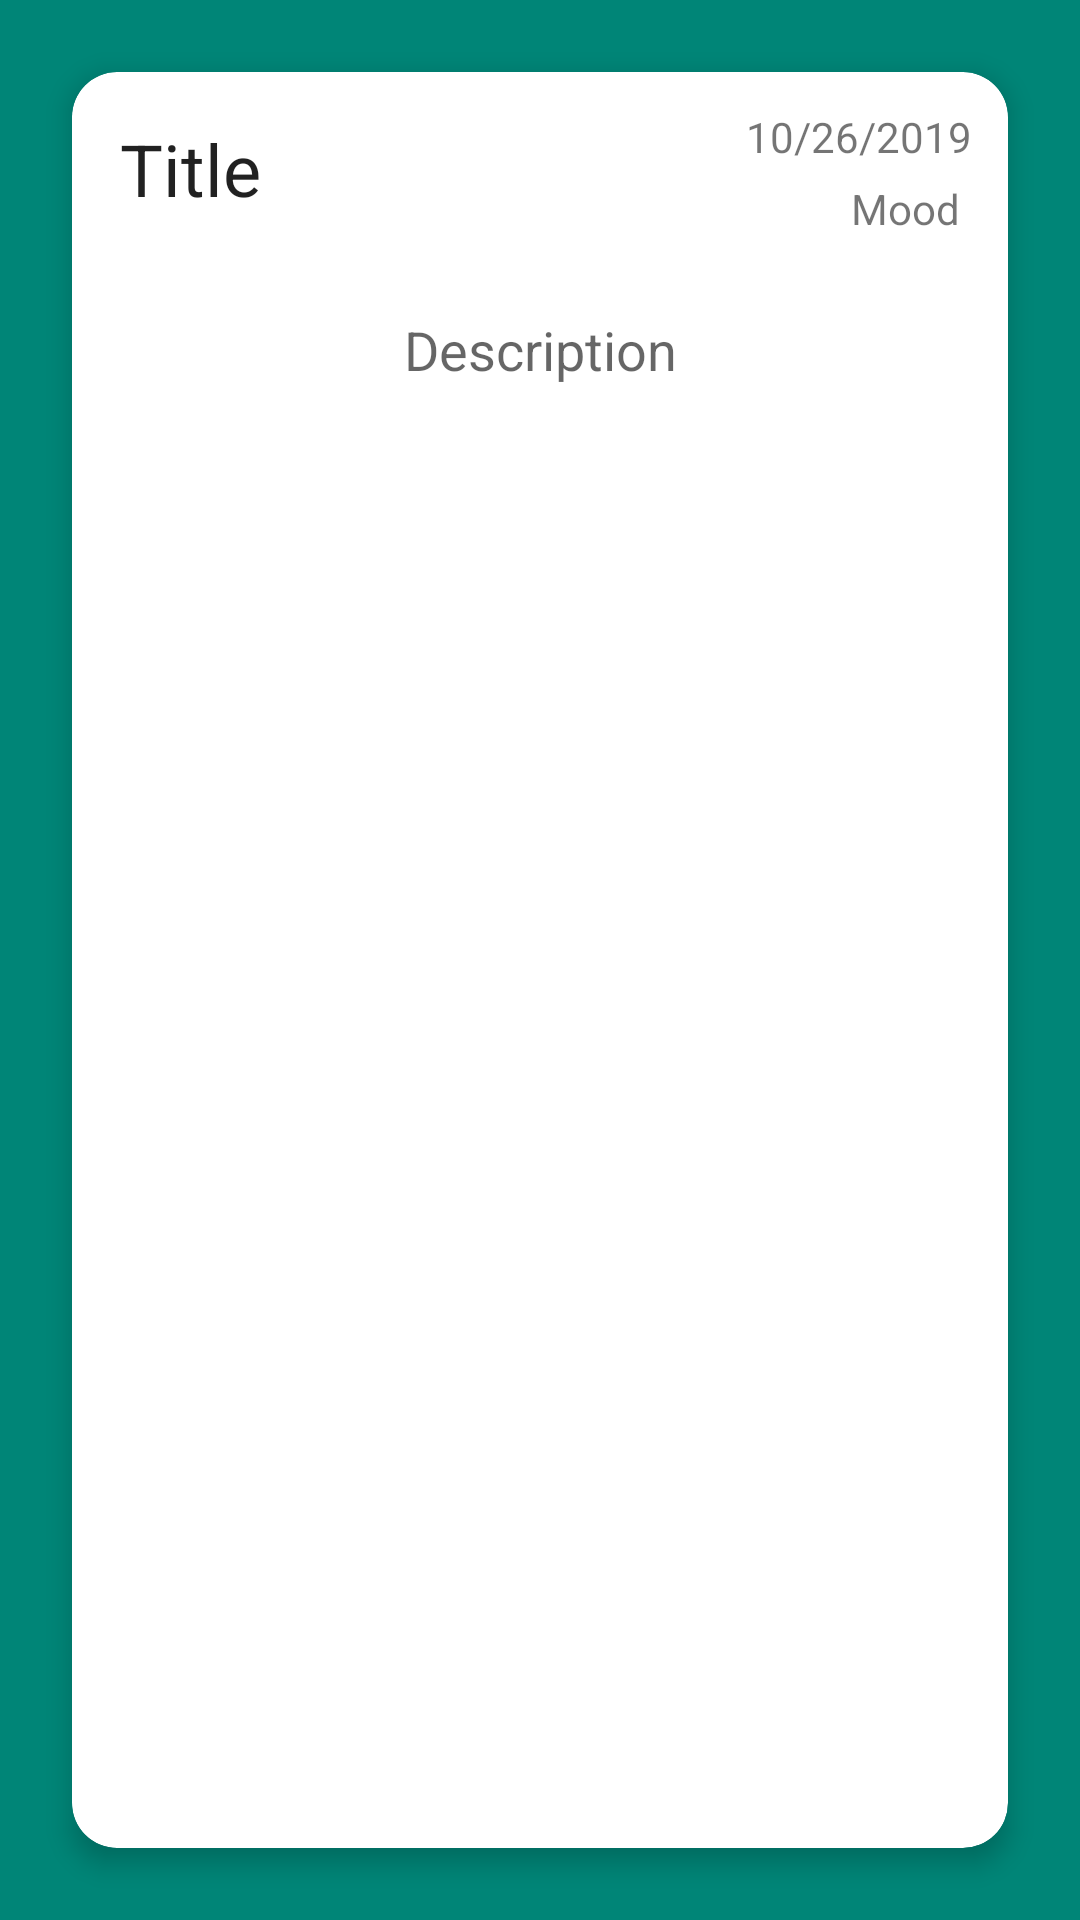

Here is an Android app screen rendered from its layout file. Give the layout XML and the strings, colors and styles it references.
<!-- AndroidManifest.xml: application theme AppTheme -->
<!-- res/layout/note_detail_fragment.xml -->
<?xml version="1.0" encoding="utf-8"?>
<RelativeLayout xmlns:android="http://schemas.android.com/apk/res/android"
    xmlns:app="http://schemas.android.com/apk/res-auto"
    android:layout_width="match_parent"
    android:layout_height="match_parent"
    android:orientation="vertical"
    app:cardCornerRadius="15dp"
    app:cardElevation="5dp"
    android:background="@color/colorPrimary">

    <androidx.cardview.widget.CardView
        android:layout_width="match_parent"
        android:layout_height="match_parent"
        android:layout_alignParentStart="true"
        android:layout_alignParentTop="true"
        android:layout_alignParentEnd="true"
        android:layout_alignParentBottom="true"
        android:layout_marginStart="24dp"
        android:layout_marginTop="24dp"
        android:layout_marginEnd="24dp"
        android:layout_marginBottom="24dp"
        android:orientation="vertical"
        app:cardCornerRadius="15dp"
        app:cardElevation="5dp">

        <RelativeLayout
            android:layout_width="wrap_content"
            android:layout_height="wrap_content">

            <TextView
                android:id="@+id/textview_title_detail"
                android:layout_width="wrap_content"
                android:layout_height="wrap_content"
                android:layout_alignParentStart="true"
                android:layout_alignParentTop="true"
                android:layout_marginStart="16dp"
                android:layout_marginTop="16dp"
                android:layout_marginEnd="16dp"
                android:layout_marginBottom="16dp"
                android:text="Title"
                android:textAppearance="@style/TextAppearance.AppCompat.Headline" />

            <TextView
                android:id="@+id/textview_description_detail"
                android:layout_width="match_parent"
                android:layout_height="match_parent"
                android:layout_below="@+id/textview_title_detail"
                android:layout_alignParentStart="true"
                android:layout_margin="16dp"
                android:layout_marginTop="16dp"
                android:gravity="center_horizontal"
                android:text="Description"
                android:textAppearance="@style/TextAppearance.AppCompat.Medium" />

            <TextView
                android:id="@+id/textview_date_detail"
                android:layout_width="wrap_content"
                android:layout_height="wrap_content"
                android:layout_alignParentTop="true"
                android:layout_alignParentEnd="true"
                android:layout_margin="12dp"
                android:text="10/26/2019" />

            <TextView
                android:id="@+id/textview_mood_detail"
                android:layout_width="wrap_content"
                android:layout_height="wrap_content"
                android:layout_alignTop="@id/textview_date_detail"
                android:layout_alignParentEnd="true"
                android:layout_marginTop="24dp"
                android:layout_marginEnd="16dp"
                android:text="Mood"
                android:textAppearance="@style/TextAppearance.AppCompat.Small" />

        </RelativeLayout>

    </androidx.cardview.widget.CardView>

</RelativeLayout>
<!-- resources referenced by this layout -->
<resources>
  <color name="colorPrimary">#008577</color>
  <style name="AppTheme" parent="Theme.AppCompat.Light.DarkActionBar">
          
          <item name="colorPrimary">@color/stPatricksBlue</item>
          <item name="colorPrimaryDark">@color/stPatricksBlue</item>
          <item name="colorAccent">@color/middleBluePurple</item>
      </style>
  <color name="stPatricksBlue">#22277A</color>
  <color name="middleBluePurple">#8B74BD</color>
</resources>
